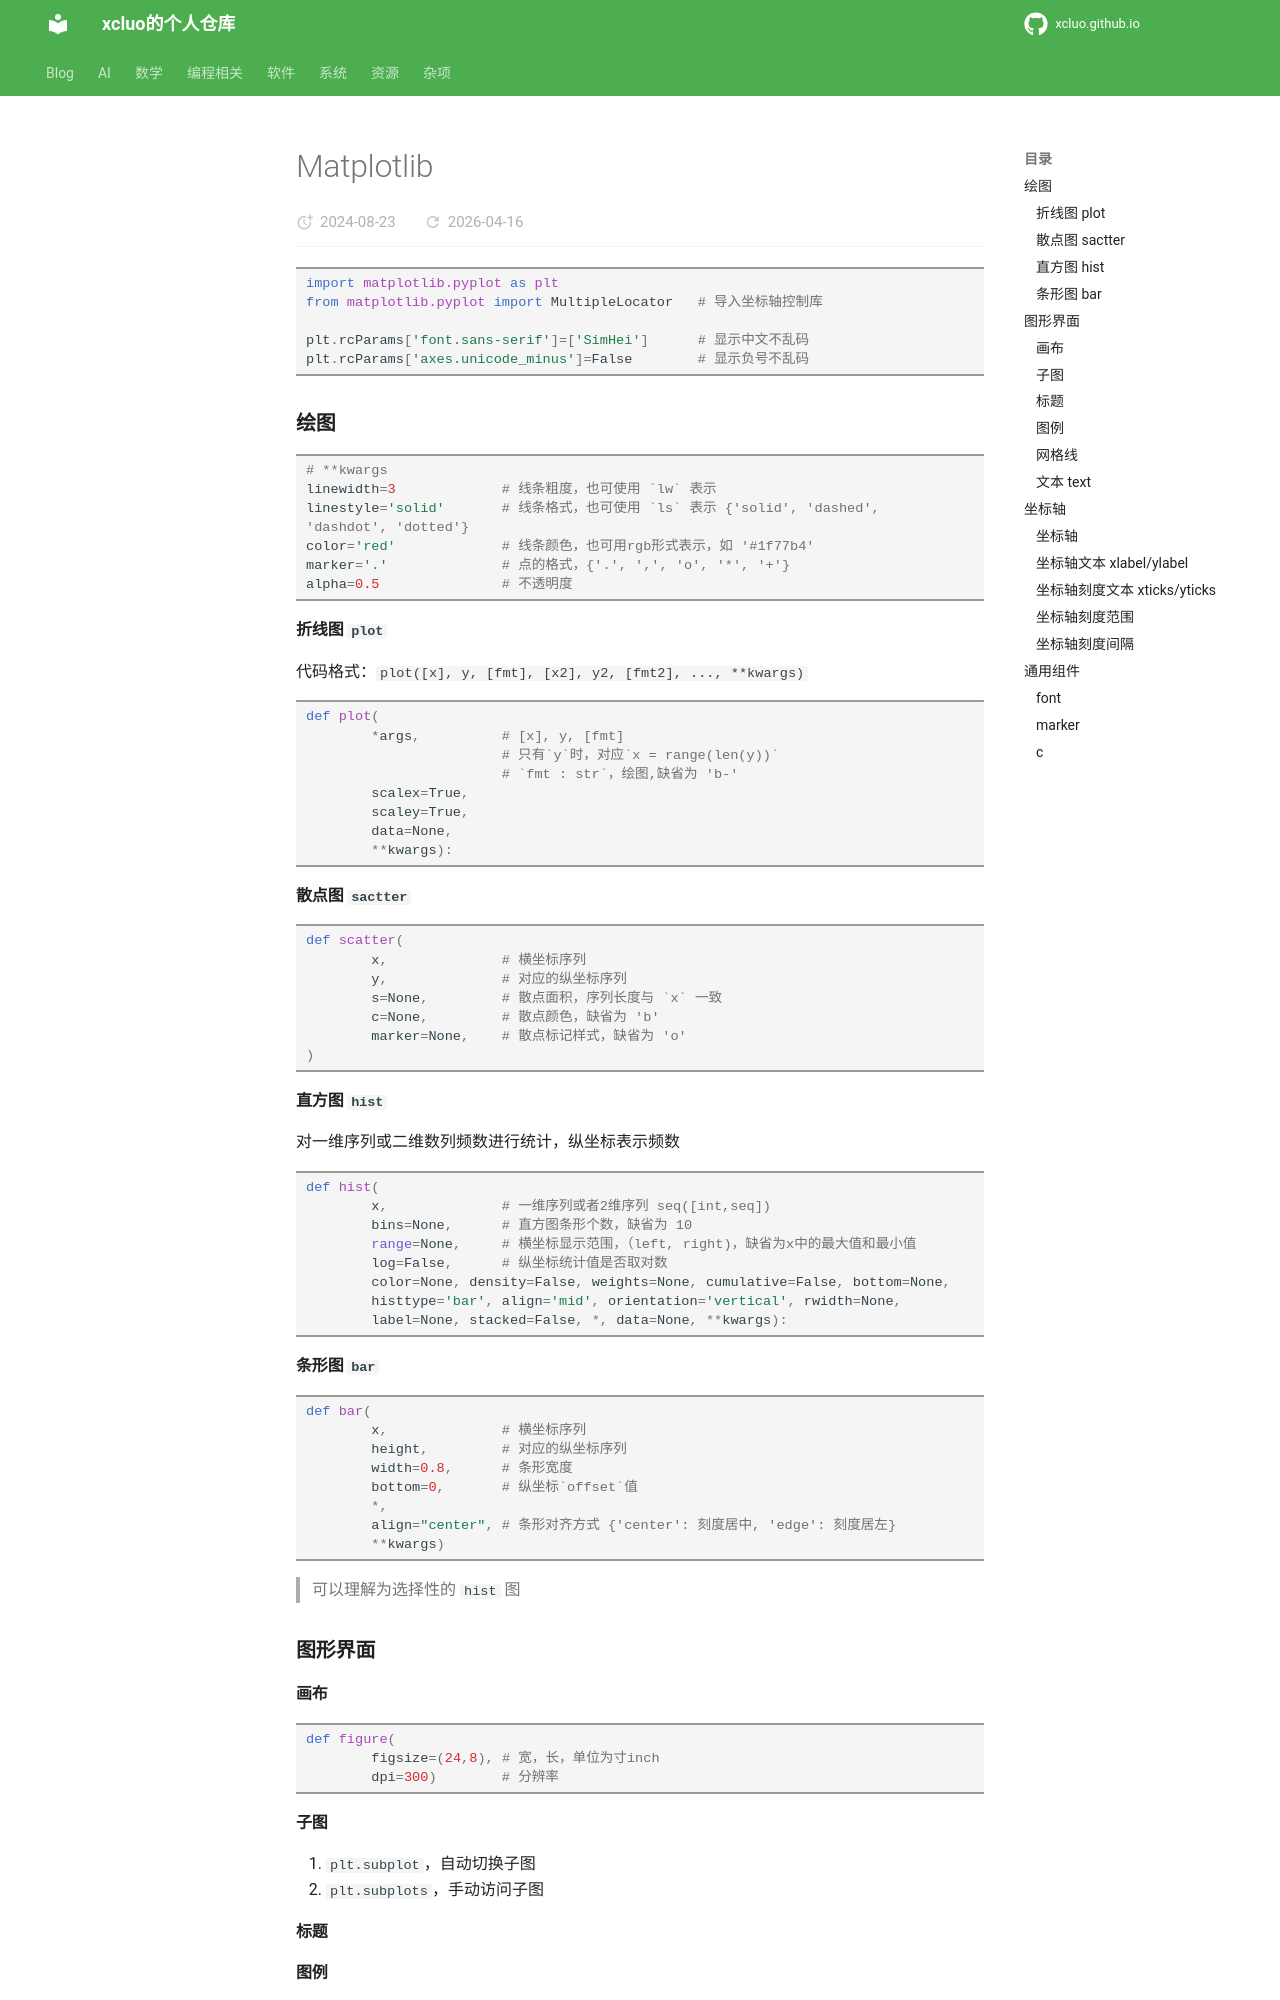

repository: xcluo/xcluo.github.io · page: Programing/Python/libs/matplotlib.html · generator: mkdocs

```python
import matplotlib.pyplot as plt
from matplotlib.pyplot import MultipleLocator   # 导入坐标轴控制库

plt.rcParams['font.sans-serif']=['SimHei']      # 显示中文不乱码
plt.rcParams['axes.unicode_minus']=False        # 显示负号不乱码
```

### 绘图
```python
# **kwargs
linewidth=3             # 线条粗度，也可使用 `lw` 表示
linestyle='solid'       # 线条格式，也可使用 `ls` 表示 {'solid', 'dashed', 'dashdot', 'dotted'}
color='red'             # 线条颜色，也可用rgb形式表示，如 '#1f77b4'
marker='.'              # 点的格式，{'.', ',', 'o', '*', '+'}
alpha=0.5               # 不透明度
```

#### 折线图 `plot`

代码格式：`plot([x], y, [fmt], [x2], y2, [fmt2], ..., **kwargs)`
    ```python
    def plot(
            *args,          # [x], y, [fmt]
                            # 只有`y`时，对应`x = range(len(y))`  
                            # `fmt : str`，绘图,缺省为 'b-'
            scalex=True,
            scaley=True,
            data=None,
            **kwargs):
    ```

#### 散点图 `sactter`

```python
def scatter(
        x,              # 横坐标序列
        y,              # 对应的纵坐标序列
        s=None,         # 散点面积，序列长度与 `x` 一致
        c=None,         # 散点颜色，缺省为 'b'
        marker=None,    # 散点标记样式，缺省为 'o'
)
```

#### 直方图 `hist`

对一维序列或二维数列频数进行统计，纵坐标表示频数

```python
def hist(
        x,              # 一维序列或者2维序列 seq([int,seq])
        bins=None,      # 直方图条形个数，缺省为 10
        range=None,     # 横坐标显示范围，（left, right)，缺省为x中的最大值和最小值
        log=False,      # 纵坐标统计值是否取对数
        color=None, density=False, weights=None, cumulative=False, bottom=None, 
        histtype='bar', align='mid', orientation='vertical', rwidth=None, 
        label=None, stacked=False, *, data=None, **kwargs):
```

#### 条形图 `bar`

```python
def bar( 
        x,              # 横坐标序列
        height,         # 对应的纵坐标序列
        width=0.8,      # 条形宽度
        bottom=0,       # 纵坐标`offset`值
        *, 
        align="center", # 条形对齐方式 {'center': 刻度居中, 'edge': 刻度居左}
        **kwargs)
```
> 可以理解为选择性的 `hist` 图



### 图形界面

#### 画布
``` python
def figure(
        figsize=(24,8), # 宽，长，单位为寸inch
        dpi=300)        # 分辨率
```

#### 子图
1. `plt.subplot`，自动切换子图
2. `plt.subplots`，手动访问子图
